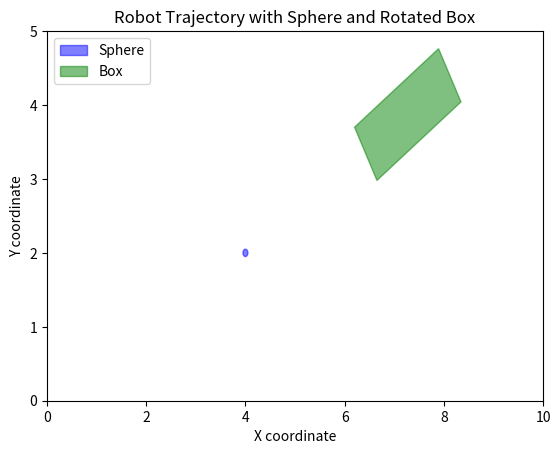

Reproduce this figure in Python.
import matplotlib.pyplot as plt
import matplotlib.animation as animation
import numpy as np
from scipy.interpolate import CubicSpline

# Given data
via_point = (4.5, 1.5)
end_point = (8, 3)
sphere_center = (4, 2)
sphere_radius = 0.05  # 5 cm = 0.05 units
box_top_left = (6.2, 3.7)
box_width = 2.0  # increased length of the box
box_height = 0.85
yaw = 0.56  # radians

# Create waypoints for the trajectory
waypoints_x = [0, 1, 2, 3, 4, 4.2, 4.5, 5, 6, 6.5, 7, 8]
waypoints_y = [0, 0.5, 1, 1.2, 1.4, 1.45, 1.5, 1.8, 2, 2.5, 3, 3]

# Generate smooth trajectory using CubicSpline
cs_x = CubicSpline(np.arange(len(waypoints_x)), waypoints_x)
cs_y = CubicSpline(np.arange(len(waypoints_y)), waypoints_y)

# Create 1000 points for smooth trajectory
num_points = 1000
t = np.linspace(0, len(waypoints_x) - 1, num_points)
smooth_x = cs_x(t)
smooth_y = cs_y(t)

# Function to rotate a point around another point
def rotate_point(x, y, cx, cy, angle):
    s, c = np.sin(angle), np.cos(angle)
    x -= cx
    y -= cy
    x_new = x * c - y * s
    y_new = x * s + y * c
    x_new += cx
    y_new += cy
    return x_new, y_new

# Calculate the corners of the box
box_corners = [
    (box_top_left[0], box_top_left[1]),
    (box_top_left[0] + box_width, box_top_left[1]),
    (box_top_left[0] + box_width, box_top_left[1] - box_height),
    (box_top_left[0], box_top_left[1] - box_height)
]

# Rotate the corners around the top-left corner of the box
box_corners_rotated = [rotate_point(x, y, box_top_left[0], box_top_left[1], yaw) for x, y in box_corners]

# Create the plot
fig, ax = plt.subplots()

# Plot the sphere
sphere = plt.Circle(sphere_center, sphere_radius, color='blue', alpha=0.5, label='Sphere')
ax.add_patch(sphere)

# Plot the rotated box with fill
polygon = plt.Polygon(box_corners_rotated, color='green', alpha=0.5, label='Box')
ax.add_patch(polygon)

# Set the limits and labels
ax.set_xlim(0, 10)
ax.set_ylim(0, 5)
ax.set_xlabel('X coordinate')
ax.set_ylabel('Y coordinate')
ax.set_title('Robot Trajectory with Sphere and Rotated Box')
ax.legend()

# Initialize a line for the trajectory
line, = ax.plot([], [], marker='o')

# Function to initialize the animation
def init():
    line.set_data([], [])
    return line,

# Function to update the animation at each frame
def update(frame):
    line.set_data(smooth_x[:frame+1], smooth_y[:frame+1])
    return line,

# Create the animation
ani = animation.FuncAnimation(fig, update, frames=num_points, init_func=init, blit=True, interval=10, repeat=False)

# Display the animation
plt.show()
